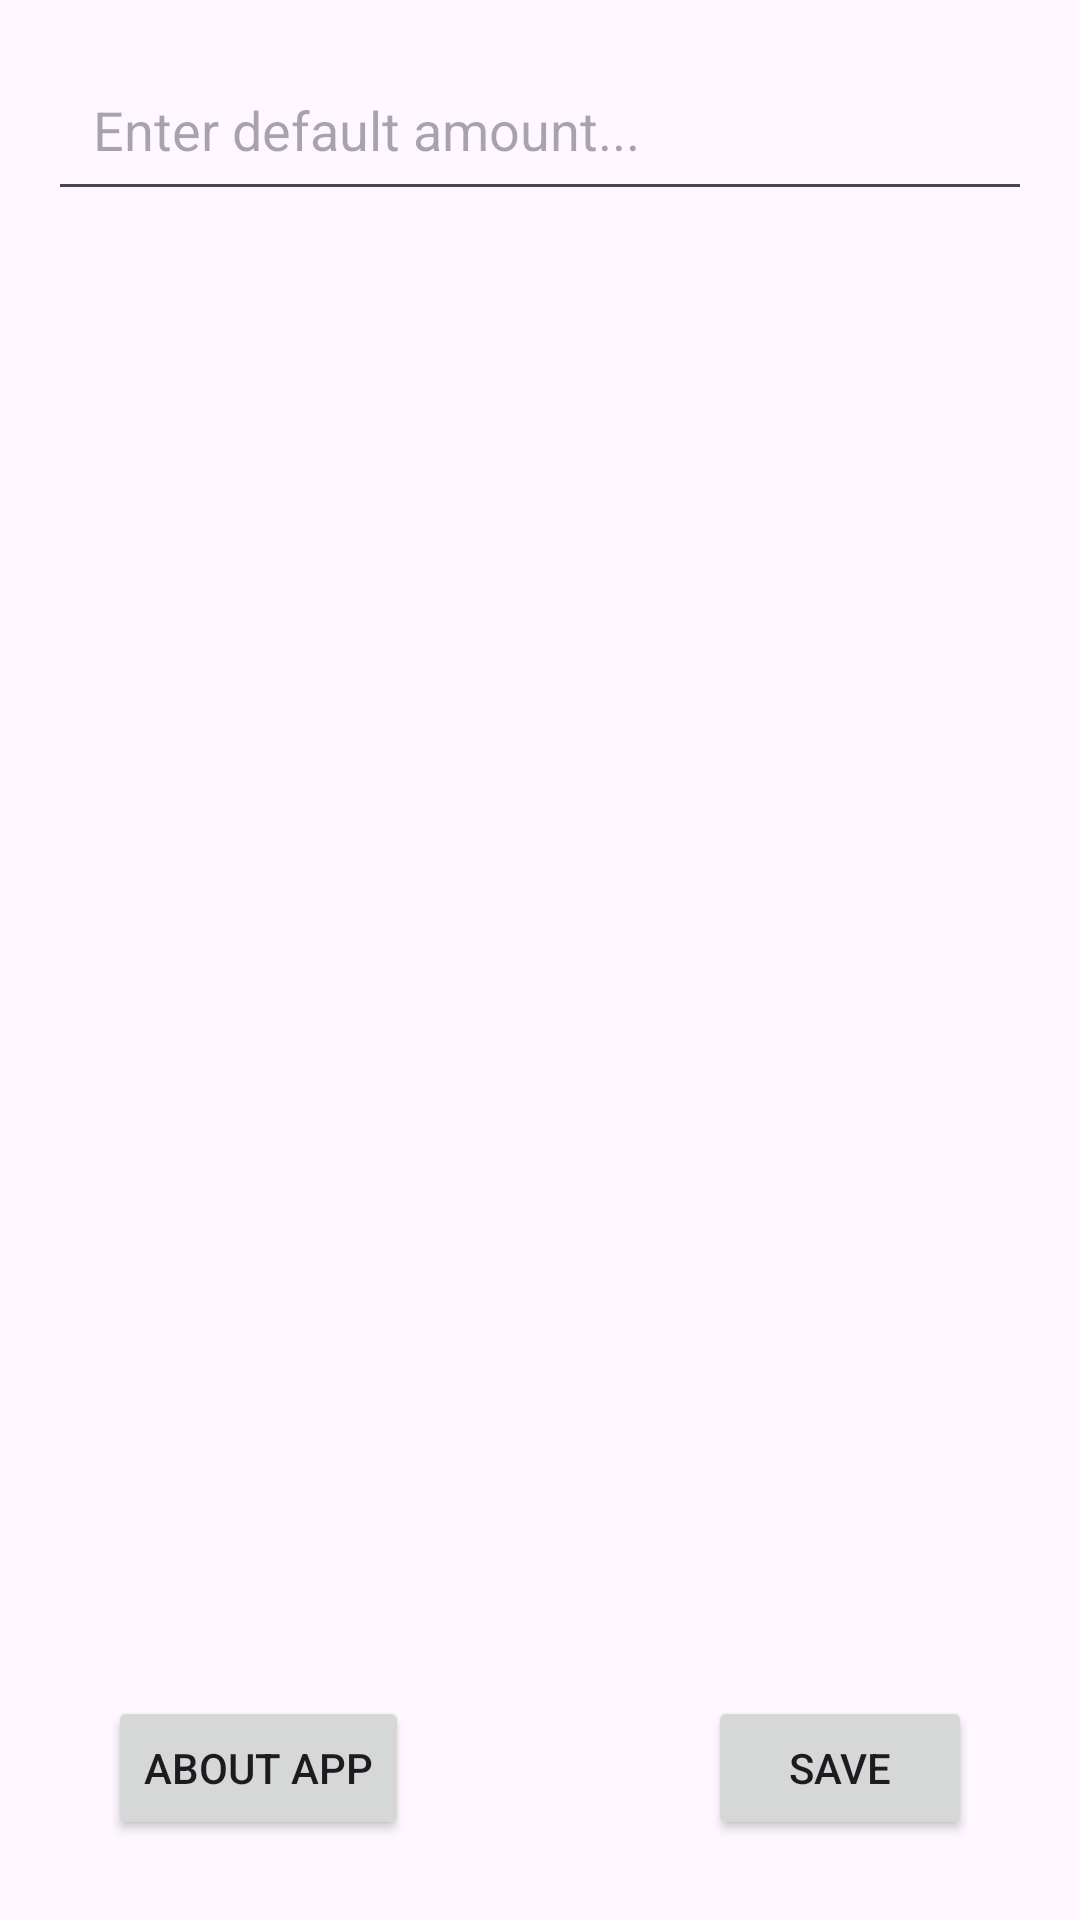

Android layout source for this screen:
<!-- AndroidManifest.xml: application theme Theme.JetPackNavigationComponent -->
<!-- res/layout/fragment_settings.xml -->
<?xml version="1.0" encoding="utf-8"?>
<androidx.constraintlayout.widget.ConstraintLayout xmlns:android="http://schemas.android.com/apk/res/android"
    xmlns:app="http://schemas.android.com/apk/res-auto"
    xmlns:tools="http://schemas.android.com/tools"
    android:layout_width="match_parent"
    android:layout_height="match_parent"
    tools:context=".SettingsFragment">


    <EditText
        android:id="@+id/et_default_amount"
        android:layout_width="match_parent"
        android:layout_height="wrap_content"
        android:layout_margin="16dp"
        android:hint="Enter default amount..."
        android:inputType="numberDecimal"
        android:maxLines="1"
        android:padding="15dp"
        app:layout_constraintEnd_toEndOf="parent"
        app:layout_constraintStart_toStartOf="parent"
        app:layout_constraintTop_toTopOf="parent" />

    <Button
        android:id="@+id/btn_save"
        style="@style/Widget.AppCompat.Button"
        android:layout_width="wrap_content"
        android:layout_height="wrap_content"
        android:layout_marginEnd="36dp"
        android:text="Save"
        app:layout_constraintBottom_toBottomOf="parent"
        app:layout_constraintEnd_toEndOf="parent"
        app:layout_constraintTop_toBottomOf="@+id/et_default_amount"
        app:layout_constraintVertical_bias="0.949" />

    <Button
        android:id="@+id/btn_about_app"
        style="@style/Widget.AppCompat.Button"
        android:layout_width="wrap_content"
        android:layout_height="wrap_content"
        android:layout_marginStart="36dp"
        android:text="About App"
        app:layout_constraintBottom_toBottomOf="parent"
        app:layout_constraintStart_toStartOf="parent"
        app:layout_constraintTop_toBottomOf="@+id/et_default_amount"
        app:layout_constraintVertical_bias="0.949" />

</androidx.constraintlayout.widget.ConstraintLayout>
<!-- resources referenced by this layout -->
<resources>
  <style name="Theme.JetPackNavigationComponent" parent="Base.Theme.JetPackNavigationComponent" />
  <style name="Base.Theme.JetPackNavigationComponent" parent="Theme.Material3.DayNight.NoActionBar">
          
          
          <item name="android:windowLightStatusBar">false</item>
          <item name="android:statusBarColor">#673AB7</item>
      </style>
</resources>
